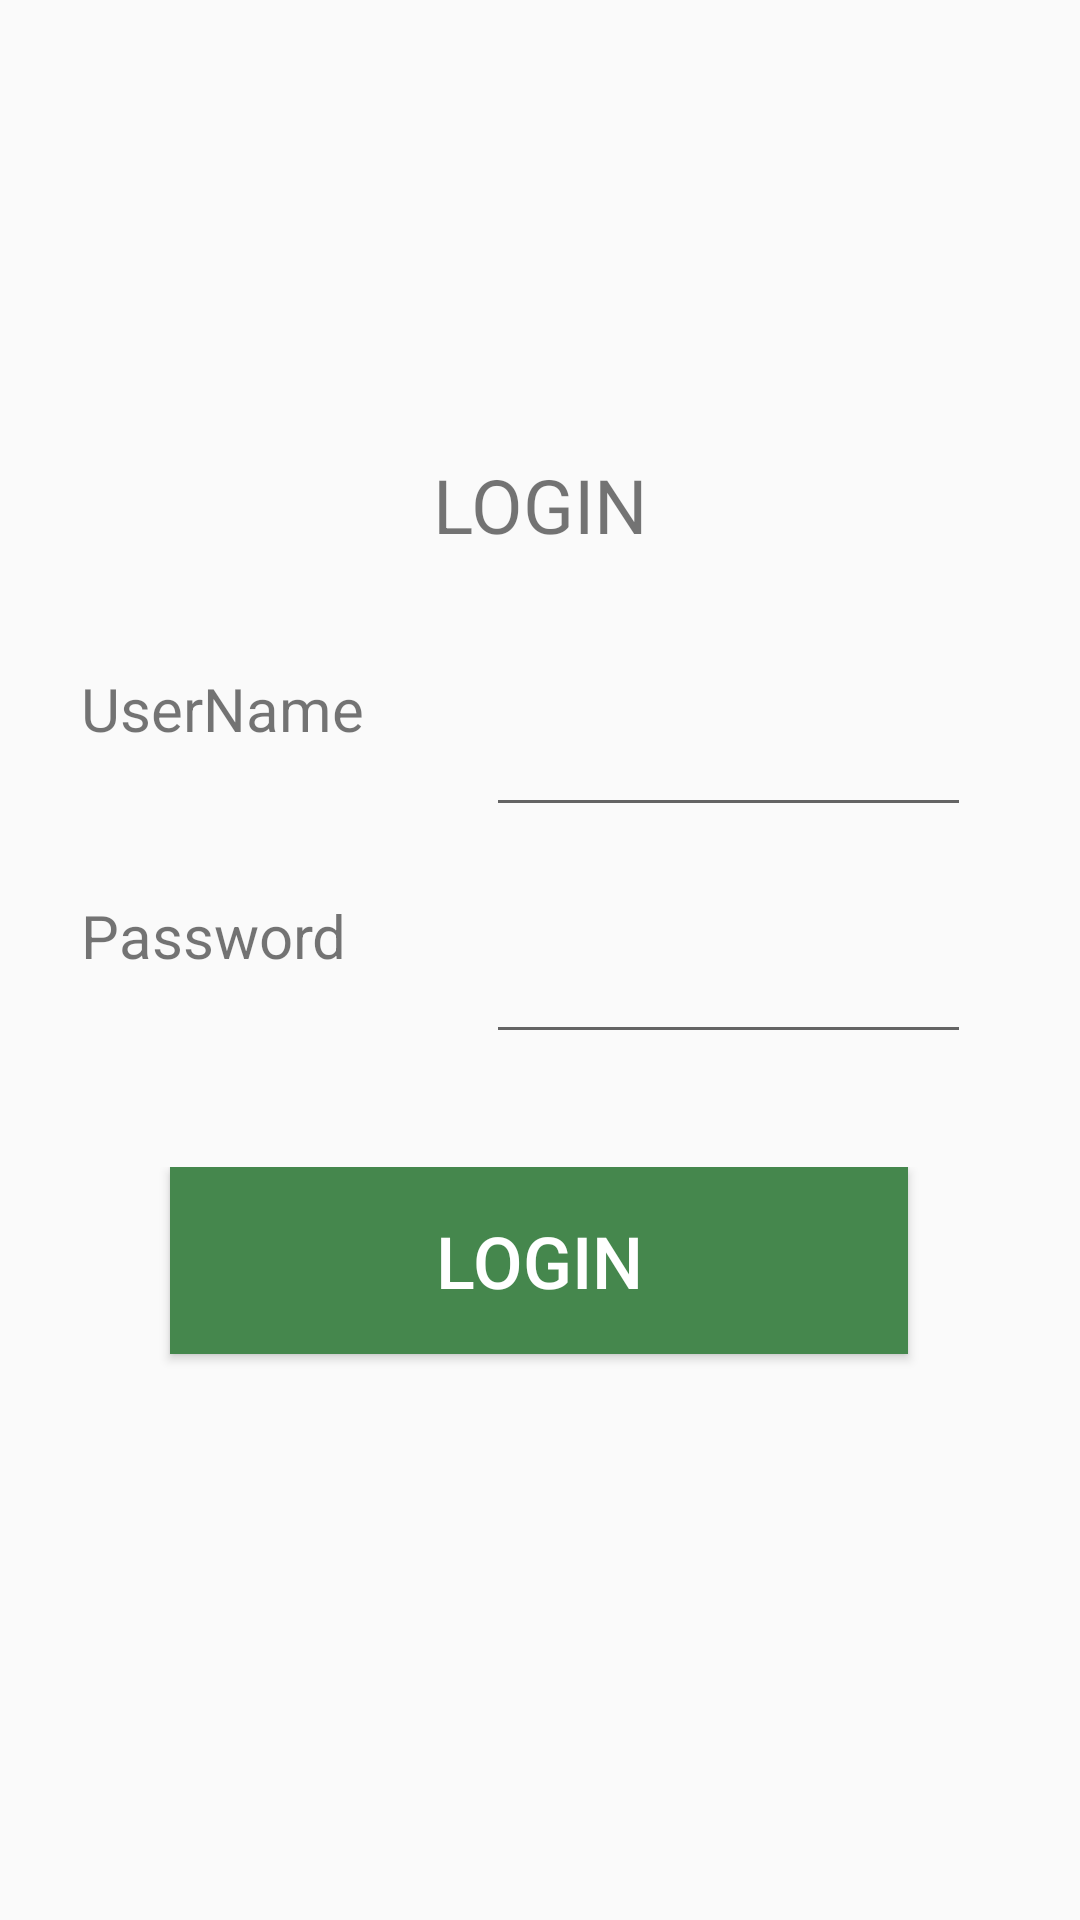

This screen was rendered from an Android layout file. Write that file and the resources it references.
<!-- AndroidManifest.xml: application theme AppTheme -->
<!-- res/layout/activity_login.xml -->
<?xml version="1.0" encoding="utf-8"?>
<LinearLayout xmlns:android="http://schemas.android.com/apk/res/android"
    xmlns:app="http://schemas.android.com/apk/res-auto"
    xmlns:tools="http://schemas.android.com/tools"
    android:layout_width="match_parent"
    android:layout_height="match_parent"
    android:orientation="vertical"
    android:weightSum="8"
    tools:context=".login">

    <View
        android:layout_width="match_parent"
        android:layout_height="0dp"
        android:layout_weight="1"></View>

    <View
        android:layout_width="match_parent"
        android:layout_height="0dp"
        android:layout_weight="1"></View>

    <TextView
        android:layout_width="match_parent"
        android:layout_height="wrap_content"
        android:text="LOGIN"
        android:textSize="25sp"
        android:gravity="center"/>
    <View
        android:layout_width="match_parent"
        android:layout_height="0dp"
        android:layout_weight="0.5"></View>

    <LinearLayout
        android:layout_width="match_parent"
        android:layout_height="0dp"
        android:orientation="horizontal"
        android:layout_weight="0.7"
        android:weightSum="4">

        <View
            android:layout_width="0dp"
            android:layout_height="match_parent"
            android:layout_weight="0.3"></View>

        <TextView
            android:layout_width="0dp"
            android:layout_height="match_parent"
            android:text="UserName"
            android:textSize="20sp"
            android:layout_weight="1.2"
            android:id="@+id/name"
            />

        <View
            android:layout_width="0dp"
            android:layout_height="match_parent"
            android:layout_weight="0.3"></View>


        <EditText
            android:layout_width="0dp"
            android:layout_height="match_parent"
            android:layout_weight="1.8"
            android:id="@+id/user"
            />
    </LinearLayout>





    <View
        android:layout_width="match_parent"
        android:layout_height="0dp"
        android:layout_weight="0.3"></View>



    <LinearLayout
        android:layout_width="match_parent"
        android:layout_height="0dp"
        android:orientation="horizontal"
        android:layout_weight="0.7"
        android:weightSum="4">

        <View
            android:layout_width="0dp"
            android:layout_height="match_parent"
            android:layout_weight="0.3"></View>

        <TextView
            android:layout_width="0dp"
            android:layout_height="match_parent"
            android:text="Password"
            android:textSize="20sp"
            android:layout_weight="1.2"
            android:id="@+id/no"
            />

        <View
            android:layout_width="0dp"
            android:layout_height="match_parent"
            android:layout_weight="0.3"></View>


        <EditText
            android:layout_width="0dp"
            android:layout_height="match_parent"
            android:layout_weight="1.8"
            android:id="@+id/pass"
            />
    </LinearLayout>

    <View
        android:layout_width="match_parent"
        android:layout_height="0dp"
        android:layout_weight="0.5"></View>

    <LinearLayout
        android:layout_width="match_parent"
        android:layout_height="0dp"
        android:orientation="horizontal"
        android:layout_weight="1"
        android:weightSum="4"
        >

        <View
            android:layout_width="0dp"
            android:layout_height="match_parent"
            android:layout_weight="1"></View>
        <View
            android:layout_width="0dp"
            android:layout_height="match_parent"
            android:layout_weight="1"></View>


            <Button
                android:layout_width="wrap_content"
                android:layout_height="wrap_content"
                android:text="login"
                android:padding="15dp"
                android:textSize="24sp"
                android:id="@+id/login"
                android:background="@drawable/button1"
                android:textColor="#fff"
                />
  </LinearLayout>

</LinearLayout>
<!-- resources referenced by this layout -->
<resources>
  <!-- drawable button1: png bitmap (drawable, 331 bytes) -->
  <style name="AppTheme" parent="Theme.AppCompat.Light.DarkActionBar">
          
          <item name="colorPrimary">@color/colorPrimary</item>
          <item name="colorPrimaryDark">@color/colorPrimaryDark</item>
          <item name="colorAccent">@color/colorAccent</item>
          <item name="android:statusBarColor">@color/statusBarColor</item>
      </style>
  <color name="colorPrimary">#45874D</color>
  <color name="colorPrimaryDark">#fff</color>
  <color name="colorAccent">#D81B60</color>
  <color name="statusBarColor">#9EE8C0</color>
</resources>
